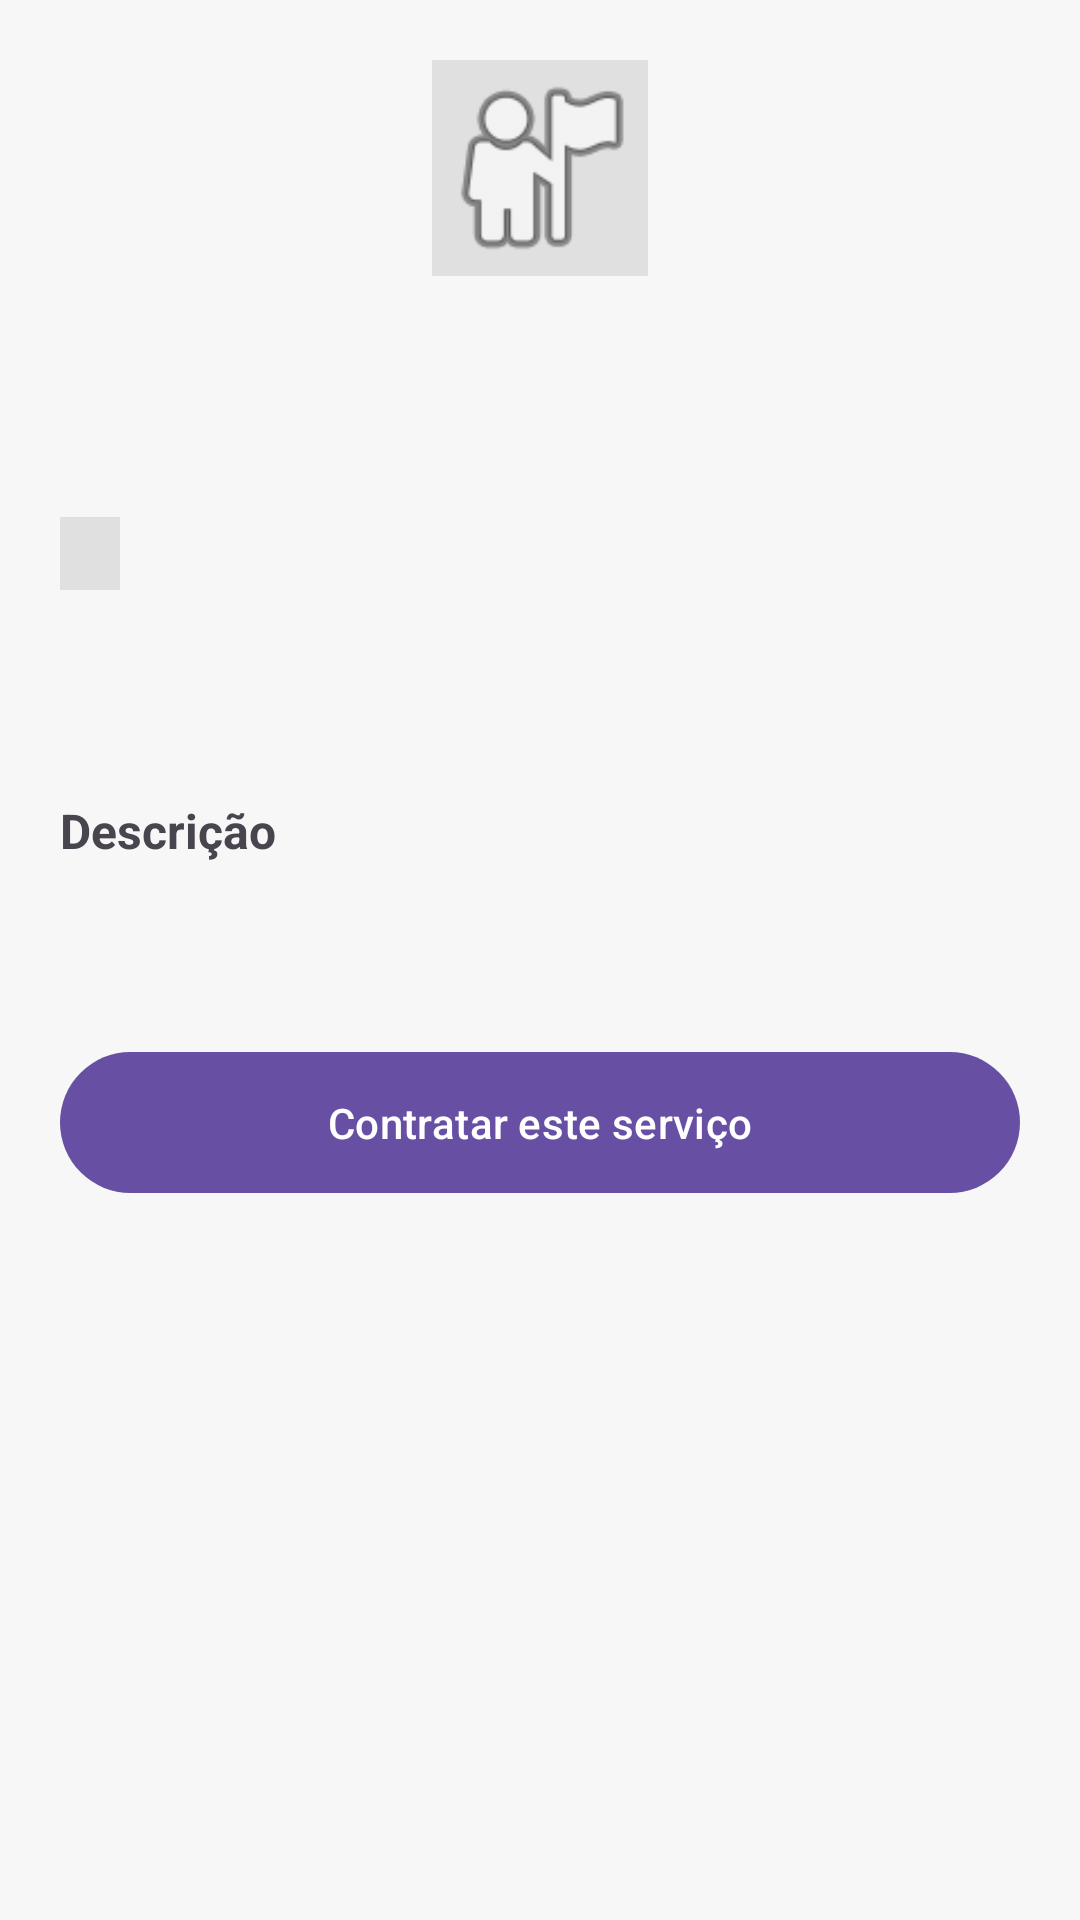

The Android layout XML behind this screen, and the referenced resources:
<!-- AndroidManifest.xml: application theme Theme.MeuFreela -->
<!-- res/layout/activity_detalhe_servico.xml -->
<?xml version="1.0" encoding="utf-8"?>
<ScrollView xmlns:android="http://schemas.android.com/apk/res/android"
    android:layout_width="match_parent"
    android:layout_height="match_parent"
    android:background="#F7F7F7">

    <LinearLayout
        android:layout_width="match_parent"
        android:layout_height="wrap_content"
        android:orientation="vertical"
        android:padding="20dp">

        <ImageView
            android:id="@+id/imageFreelancer"
            android:layout_width="72dp"
            android:layout_height="72dp"
            android:layout_gravity="center_horizontal"
            android:layout_marginBottom="16dp"
            android:background="#E0E0E0"
            android:contentDescription="Foto do freelancer"
            android:scaleType="centerCrop"
            android:src="@android:drawable/ic_menu_myplaces" />

        <HorizontalScrollView
            android:id="@+id/containerFotos"
            android:layout_width="match_parent"
            android:layout_height="wrap_content"
            android:layout_marginTop="16dp"
            android:scrollbars="none"
            android:visibility="gone">

            <LinearLayout
                android:id="@+id/linearFotos"
                android:layout_width="wrap_content"
                android:layout_height="wrap_content"
                android:orientation="horizontal" />
        </HorizontalScrollView>

        <TextView
            android:id="@+id/textTitulo"
            android:layout_width="match_parent"
            android:layout_height="wrap_content"
            android:textSize="22sp"
            android:textStyle="bold" />

        <TextView
            android:id="@+id/textFreelancer"
            android:layout_width="match_parent"
            android:layout_height="wrap_content"
            android:layout_marginTop="8dp"
            android:textSize="14sp"
            android:textColor="#666666" />

        <TextView
            android:id="@+id/textCategoria"
            android:layout_width="wrap_content"
            android:layout_height="wrap_content"
            android:layout_marginTop="8dp"
            android:textSize="12sp"
            android:paddingHorizontal="10dp"
            android:paddingVertical="4dp"
            android:background="#E0E0E0" />

        <TextView
            android:id="@+id/textPreco"
            android:layout_width="wrap_content"
            android:layout_height="wrap_content"
            android:layout_marginTop="16dp"
            android:textSize="22sp"
            android:textStyle="bold"
            android:textColor="#6200EE" />

        <TextView
            android:layout_width="wrap_content"
            android:layout_height="wrap_content"
            android:layout_marginTop="24dp"
            android:text="Descrição"
            android:textSize="16sp"
            android:textStyle="bold" />

        <TextView
            android:id="@+id/textDescricao"
            android:layout_width="match_parent"
            android:layout_height="wrap_content"
            android:layout_marginTop="8dp"
            android:textSize="14sp" />

        <com.google.android.material.button.MaterialButton
            android:id="@+id/botaoContratar"
            android:layout_width="match_parent"
            android:layout_height="wrap_content"
            android:layout_marginTop="32dp"
            android:padding="14dp"
            android:text="Contratar este serviço" />
    </LinearLayout>
</ScrollView>
<!-- resources referenced by this layout -->
<resources>
  <style name="Theme.MeuFreela" parent="Base.Theme.MeuFreela" />
  <style name="Base.Theme.MeuFreela" parent="Theme.Material3.DayNight.NoActionBar">
          
          
      </style>
</resources>
